Run: headless pygame with SDL's dummy video driver; simulated clock (each Clock.tick advances the game by its frame time, no real sleeping); random seed 0; keys injected as events and as key.get_pressed() state; mouse plan: one left click at the window centre at the start of phase 2, then a move to the lower-right quarter at the start of phase 3.
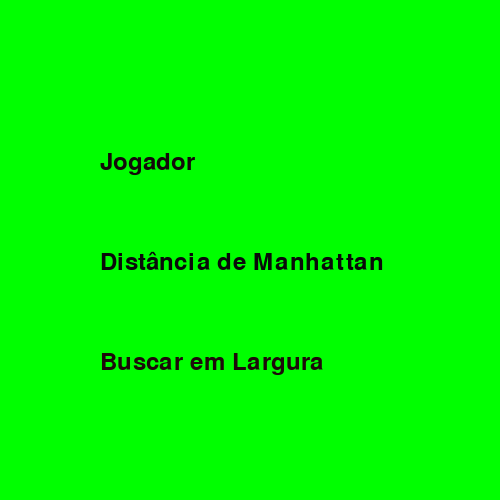
Frame 1 of 4 · flips 1–60 · no input
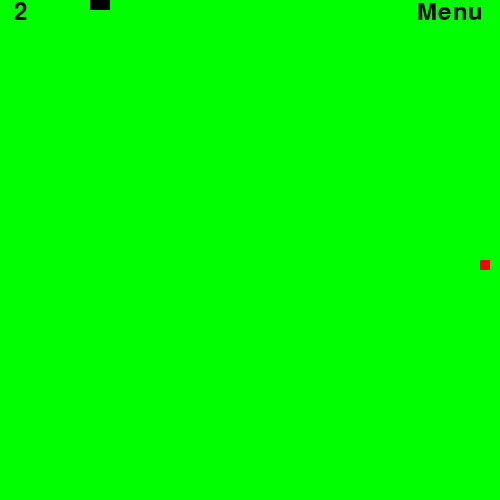
Frame 2 of 4 · flips 61–180 · clicked the window centre · tapped SPACE, RETURN · held RIGHT (→), D
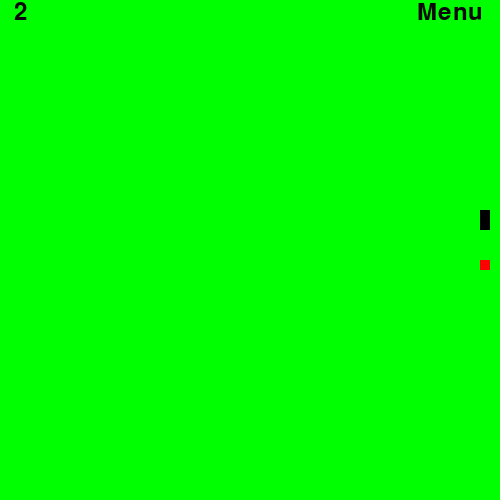
Frame 3 of 4 · flips 181–300 · moved the mouse to the lower-right quarter · held DOWN (↓), S
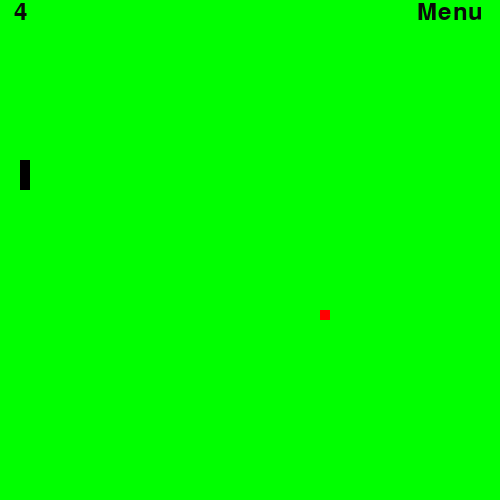
Frame 4 of 4 · flips 301–420 · held LEFT (←), A, UP (↑), W

The pygame program that drew these frames:

 #!/usr/bin/env python
from queue import Queue
import pygame
import sys
import time
import random


dx = [0,0,-10,10]
dy = [10,-10,0,0]
black = (0,0,0)
white = (255,255,255)
red = (255,0,0)

from pygame.locals import *

FPS = 50
pygame.init()
fpsClock=pygame.time.Clock()

SCREEN_WIDTH, SCREEN_HEIGHT = 500, 500
screen = pygame.display.set_mode((SCREEN_WIDTH, SCREEN_HEIGHT), 0, 32)
surface = pygame.Surface(screen.get_size())
surface = surface.convert()
surface.fill((255,255,255))
clock = pygame.time.Clock()


pygame.key.set_repeat(1, 40)

GRIDSIZE=10
GRID_WIDTH = SCREEN_WIDTH / GRIDSIZE
GRID_HEIGHT = SCREEN_HEIGHT / GRIDSIZE
UP    = (-1, 0)
DOWN  = (1, 0)
LEFT  = (0, -1)
RIGHT = (0, 1)
    
screen.blit(surface, (0,0))

def draw_box(surf, color, pos):
    r = pygame.Rect((pos[0], pos[1]), (GRIDSIZE, GRIDSIZE))
    pygame.draw.rect(surf, color, r)

    

class Snake(object):
    def __init__(self):
        self.lose()
        self.color = (0,0,0)


    def get_head_position(self):
        return self.positions[0]

    def lose(self):
        self.length = 1
        self.positions =  [((SCREEN_WIDTH / 2), (SCREEN_HEIGHT / 2))]
        self.direction = random.choice([UP, DOWN, LEFT, RIGHT])

    def point(self, pt):
        if self.length > 1 and (pt[0] * -1, pt[1] * -1) == self.direction:
            return
        else:
            self.direction = pt
    #def buscaApple(self, Apple_position):
        

    def move(self):
        cur = self.positions[0]
        x, y = self.direction
        new = (((cur[0]+(x*GRIDSIZE)) % SCREEN_WIDTH), (cur[1]+(y*GRIDSIZE)) % SCREEN_HEIGHT)
        if len(self.positions) > 2 and new in self.positions[2:]:
            self.lose()
        else:
            self.positions.insert(0, new)
            if len(self.positions) > self.length:
                self.positions.pop()
    
    def draw(self, surf):
        for p in self.positions:
            draw_box(surf, self.color, p)

class Apple(object):
    def __init__(self,snake):
        self.position = (0,0)
        self.color = (255,0,0)
        self.randomize(snake)

    def randomize(self, snake):

        while(self.position in snake.positions or len(bfs(snake, self)) == 0):
            self.position = (random.randint(0, GRID_WIDTH-1) * GRIDSIZE, random.randint(0, GRID_HEIGHT-1) * GRIDSIZE)
            #print(self.position)


    def draw(self, surf):
        draw_box(surf, self.color, self.position)


def check_eat(snake, apple):
    if snake.get_head_position() == apple.position:
        snake.length += 1
        apple.randomize(snake)
        



        
def bfs(snake, apple):
    fila = Queue()
    
    s1 = int(snake.positions[0][0])
    s2 = int(snake.positions[0][1])
    
    fila.put((s1,s2))
    
    visited = []
    pai = []
    
    for i in range(600+2):
        visited.append([0])
        pai.append([0])
        for j in range(600+2):
            visited[i].append(0)
            pai[i].append(())
    
    pai[s1][s2] = (-1,-1)
    
    while(not fila.empty()):
        topo = fila.get()
    
        
        v = topo[0]
        u = topo[1]
       
        if(visited[v][u]): continue
        
        visited[v][u] = 1
    
        for i in range(4):
            xx = v + dx[i]
            yy = u + dy[i]
            
            if(xx == 500):
            	xx = 0
            elif(xx < 0):
            	xx = 490

            if(yy == 500):
            	yy = 0
            elif(yy < 0):
            	yy = 490

            if(xx >= 0 and xx < 500 and yy >= 0 and yy < 500 and (xx,yy)not in snake.positions and not visited[xx][yy]):
                fila.put((xx,yy))
                pai[xx][yy] = (v,u)
                
    


    a1 = int(apple.position[0])
    a2 = int(apple.position[1])
    
    if(not visited[a1][a2]):

       # print("asiudhasudhsaduhasduhasduhasd\naushaushaudasyduasduygasduyasdyugasdytagsdgy\naygasdygasdygsadygasdygsa")
        return []
        pygame.quit()
        sys.exit()
    #print("A cobra esta em %d %d" %(s1,s2))
    #print("A maca esta em %d %d" %(a1,a2))
    movimentos = []
    movimentos.append((a1,a2))

    while(True):
        
        if(a1 == s1 and a2 == s2): break
        
        #print(str(a1) + " " + str(a2))
        aux = pai[a1][a2]
      
        a1 = aux[0]
        a2 = aux[1]
        movimentos.append((a1,a2))

    movimentos.reverse()
    return movimentos
def text_objects(text, font):
    textSurface = font.render(text, True, black)
    return textSurface, textSurface.get_rect()
def menu():
    snake.length = 1
    while(True):
        surface.fill((0,255,0))
        for event in pygame.event.get():
            #print(event)
            if event.type == QUIT:
                    pygame.quit()
                    sys.exit()
        font = pygame.font.Font(None, 36)
        text = font.render("Jogador", 1, (20, 10, 10))
        text2 = font.render("Distância de Manhattan", 1, (10, 10, 10))
        text3 = font.render("Buscar em Largura", 1, (30, 10, 10))
        pygame.display.set_caption('Cobrinha')
        
        click = pygame.mouse.get_pressed()
        mouse = pygame.mouse.get_pos()

        if(click[0] == 1):
            if(mouse[0] >= 98 and mouse[0] <= 197 and mouse[1] >= 150 and mouse[1] <= 170):
                return 1
            elif (mouse[0] >= 98 and mouse[0] <= 380 and mouse[1] >= 250 and mouse[1] <= 270):
                return 2
            elif (mouse[0] >= 98 and mouse[0] <= 320 and mouse[1] >= 350 and mouse[1] <= 370):
                return 3

            #print(str(mouse[0]))

     #   print (str(click) + "    ALOOOOOOOOOOOOOOOOOOOOOOOOOOOOOOOOOOOO")

        textpos = surface.get_rect()
        surface.blit(text, (SCREEN_WIDTH/2-150,SCREEN_HEIGHT/2-100))
       
        surface.blit(text2, (SCREEN_WIDTH/2-150,SCREEN_HEIGHT/2))
       
        surface.blit(text3, (SCREEN_WIDTH/2-150,SCREEN_HEIGHT/2+100))
      
        screen.blit(surface, (0,0))
        pygame.display.flip()
        pygame.display.update()
        fpsClock.tick(FPS + snake.length)
        

if __name__ == '__main__':
    snake = Snake()
    apple = Apple(snake)
   
    op = menu()
    while True:
        
        click = pygame.mouse.get_pressed()
        mouse = pygame.mouse.get_pos()
        if(click[0] == 1):
            if(mouse[0] >= 415 and mouse[0] <=  480 and mouse[1] >= 0 and mouse[1] <= 25):
                op = menu()
                snake.lose()

        if(op == 1):
            #global FPS
            FPS = 10
            for event in pygame.event.get():
                if event.type == QUIT:
                    pygame.quit()
                    sys.exit()
                elif event.type == KEYDOWN:
                    if event.key == K_UP:
                        snake.point(LEFT)
                    elif event.key == K_DOWN:
                        snake.point(RIGHT)
                    elif event.key == K_LEFT:
                        snake.point(UP)
                    elif event.key == K_RIGHT:
                        snake.point(DOWN)

        
            surface.fill((0,255,0))
            snake.move()
            check_eat(snake, apple)
            snake.draw(surface)
            apple.draw(surface)
            font = pygame.font.Font(None, 36)
            
            text2 = font.render("Menu", 1, (10, 10, 10))
            text2pos = text2.get_rect()
            text2pos.centerx = 450
            surface.blit(text2, text2pos)

            text = font.render(str(snake.length), 1, (10, 10, 10))
            textpos = text.get_rect()
            textpos.centerx = 20
            surface.blit(text, textpos)
            
            screen.blit(surface, (0,0))
            pygame.display.flip()
            pygame.display.update()
            fpsClock.tick(FPS + snake.length/5)
        elif(op == 2):
            FPS = 20
            for event in pygame.event.get():
                if event.type == QUIT:
                    pygame.quit()
                    sys.exit()
                

      #  bfs(snake,apple)
            surface.fill((0,255,0))
           # snake.buscaApple(apple.position)
            
            x1 = snake.positions[0][0]/10
            y1 = snake.positions[0][1]/10
            x2 = apple.position[0]/10
            y2 = apple.position[1]/10
            
           # print(str(x1) + " " + str(y1))
        #    print(str(x2) + " " + str(y2))
            
            xx = x1 - x2
            yy = y1 - y2
            
            #print(xx)
            #print(yy)
            
            left = False
            up = False
            
            if yy > 0:
                up = True
            
            if xx > 0:
                left = True
            
            
            for i in range(abs(int(xx))):
                click = pygame.mouse.get_pressed()
                mouse = pygame.mouse.get_pos()
                if(click[0] == 1):
                    if(mouse[0] >= 415 and mouse[0] <=  480 and mouse[1] >= 0 and mouse[1] <= 25):
                        op = menu()
                        snake.lose()
                        break
                for event in pygame.event.get():
                    if event.type == QUIT:
                        pygame.quit()
                        sys.exit()
                if left:
                    snake.point(UP)
                    
                else:
                    snake.point(DOWN)
                surface.fill((0,255,0))
                snake.move()
                check_eat(snake, apple)
                snake.draw(surface)
                apple.draw(surface)
                font = pygame.font.Font(None, 36)
                text2 = font.render("Menu", 1, (10, 10, 10))
                text2pos = text2.get_rect()
                text2pos.centerx = 450
                surface.blit(text2, text2pos)
                text = font.render(str(snake.length), 1, (10, 10, 10))
                textpos = text.get_rect()
                textpos.centerx = 20
                surface.blit(text, textpos)
                screen.blit(surface, (0,0))

                pygame.display.flip()
                pygame.display.update()
                fpsClock.tick(FPS + snake.length/3)
            
            for i in range(abs(int(yy))):
                click = pygame.mouse.get_pressed()
                mouse = pygame.mouse.get_pos()
                if(click[0] == 1):
                    if(mouse[0] >= 415 and mouse[0] <=  480 and mouse[1] >= 0 and mouse[1] <= 25):
                        op = menu()
                        snake.lose()
                        break
                for event in pygame.event.get():
                    if event.type == QUIT:
                        pygame.quit()
                        sys.exit()
                if up:
                    snake.point(LEFT)
                else:
                    snake.point(RIGHT)
                surface.fill((0,255,0))
                snake.move()
                check_eat(snake, apple)
                snake.draw(surface)
                apple.draw(surface)
                font = pygame.font.Font(None, 36)
                text2 = font.render("Menu", 1, (10, 10, 10))
                text2pos = text2.get_rect()
                text2pos.centerx = 450
                surface.blit(text2, text2pos)
                text = font.render(str(snake.length), 1, (10, 10, 10))
                textpos = text.get_rect()
                textpos.centerx = 20
                surface.blit(text, textpos)
                screen.blit(surface, (0,0))

                pygame.display.flip()
                pygame.display.update()
                fpsClock.tick(FPS + snake.length/3)
        elif(op == 3):
            FPS = 100
            surface.fill((0,255,0))
            movimentos = bfs(snake,apple)

            #if (len(movimentos) == 2):continue;

            surface.fill((255,255,255))
            
            for i in movimentos:
                click = pygame.mouse.get_pressed()
                mouse = pygame.mouse.get_pos()
                if(click[0] == 1):
                    if(mouse[0] >= 415 and mouse[0] <=  480 and mouse[1] >= 0 and mouse[1] <= 25):
                        op = menu()
                        snake.lose()
                        break
                for event in pygame.event.get():
                    if event.type == QUIT:
                        pygame.quit()
                        sys.exit()
                x = int(snake.positions[0][0])
                y = int(snake.positions[0][1])
                for event in pygame.event.get():
                    if event.type == QUIT:
                        pygame.quit()
                        sys.exit()
                xx = i[0]
                yy = i[1]
                left = False
                right = False
                down = False
                up = False
                if(x == xx and y == yy): continue

                #print("%d %d" %(x,y))
                #print("%d %d" %(xx,yy))
                if ((x - 10) == xx and y == yy) or ((x - 10) < 0 and 490 == xx and y == yy):
                    up = True
                elif ((x + 10) == xx and y == yy ) or ((x + 10) >= 500 and 0 == xx and y == yy):
                    down = True
                elif (x == xx and (y + 10) == yy ) or ((y - 10) < 0 and 490 == yy and x == xx):
                    right = True
                elif (x == xx and (y - 10) == yy ) or ((y + 10) >= 500 and 0 == yy and x == xx):
                    left = True
                else:
                    break
            
                if (left):
                    
                    snake.point(LEFT)
                elif (right):
                    
                    snake.point(RIGHT)
                elif (up):
                    
                    snake.point(UP)
                else:
                    
                    snake.point(DOWN)

                surface.fill((0,255,0))
                snake.move()
                check_eat(snake, apple)
                snake.draw(surface)
                apple.draw(surface)
                font = pygame.font.Font(None, 36)
                text2 = font.render("Menu", 1, (10, 10, 10))
                text2pos = text2.get_rect()
                text2pos.centerx = 450
                surface.blit(text2, text2pos)
                text = font.render(str(snake.length), 1, (10, 10, 10))
                textpos = text.get_rect()
                textpos.centerx = 20
                surface.blit(text, textpos)
                screen.blit(surface, (0,0))

                pygame.display.flip()
                pygame.display.update()
                fpsClock.tick(FPS)
